Image classification data set "LeafData" (Mounika-Kola/Plant_Disease_App on GitHub). Class labels (2): leaf, non-leaf.

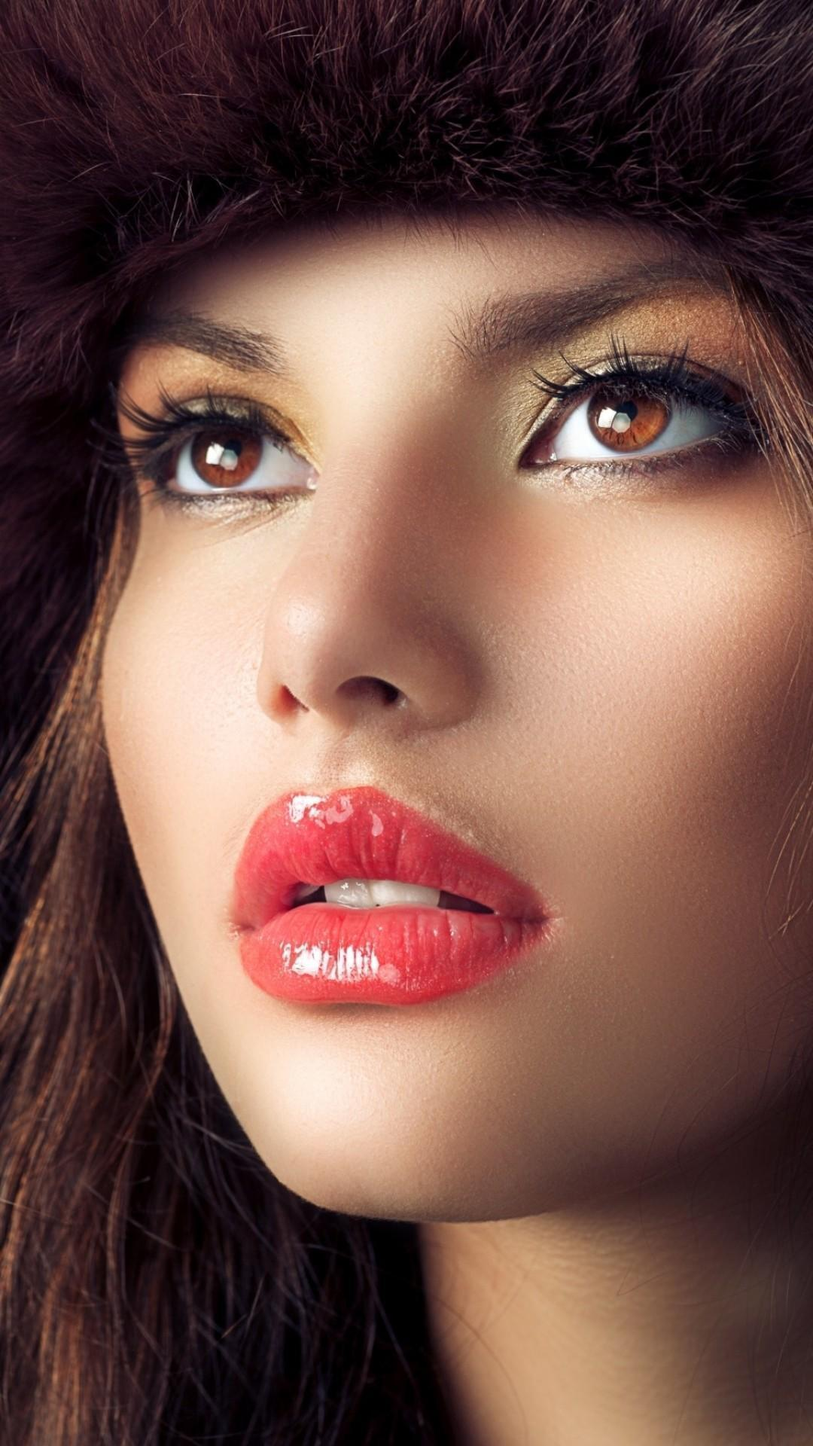
Label: non-leaf

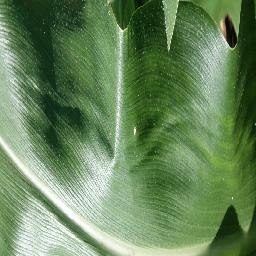
Label: leaf

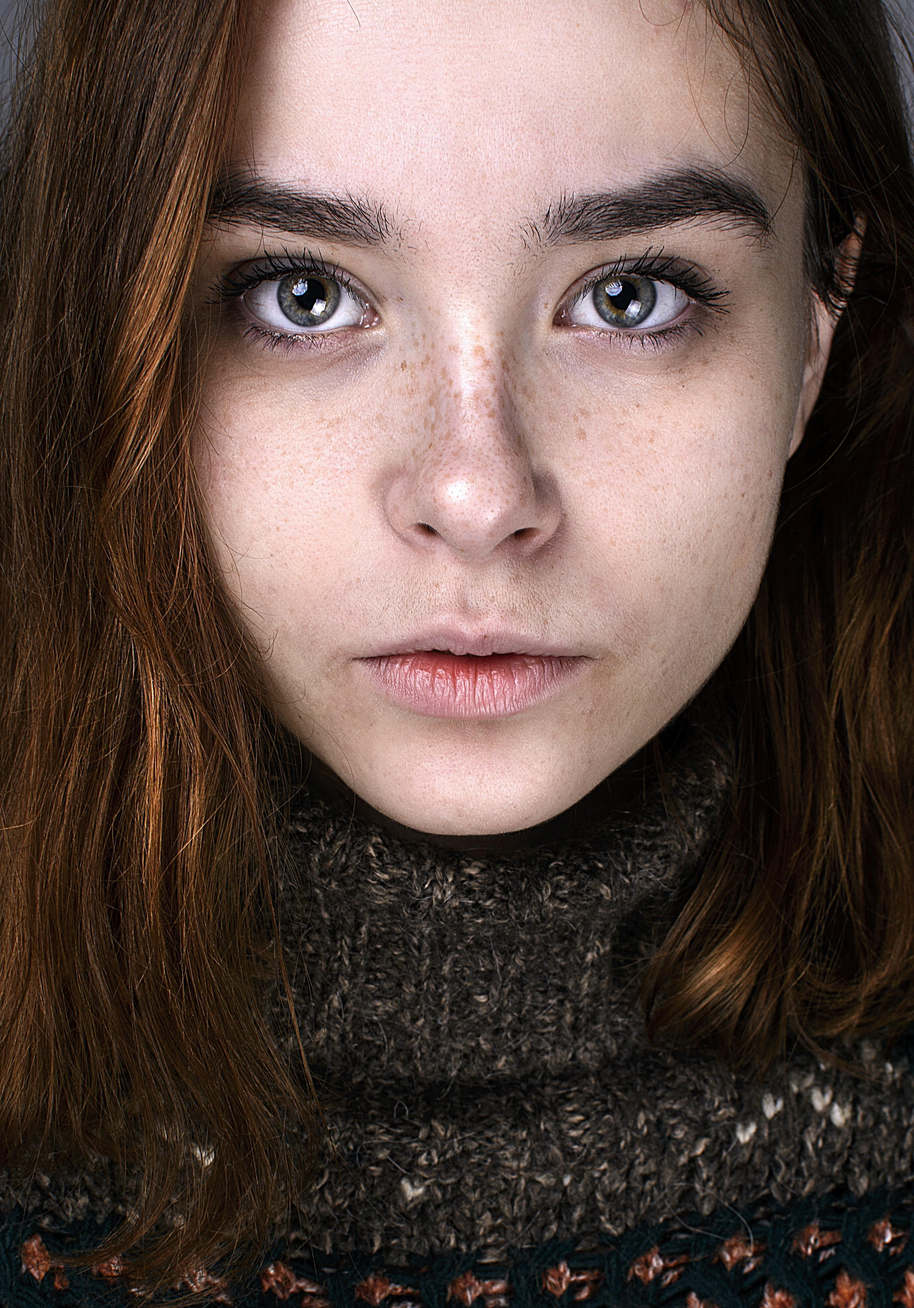
Label: non-leaf

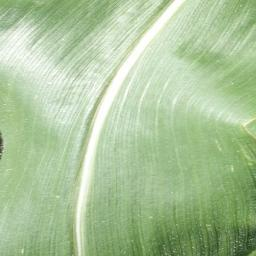
Label: leaf

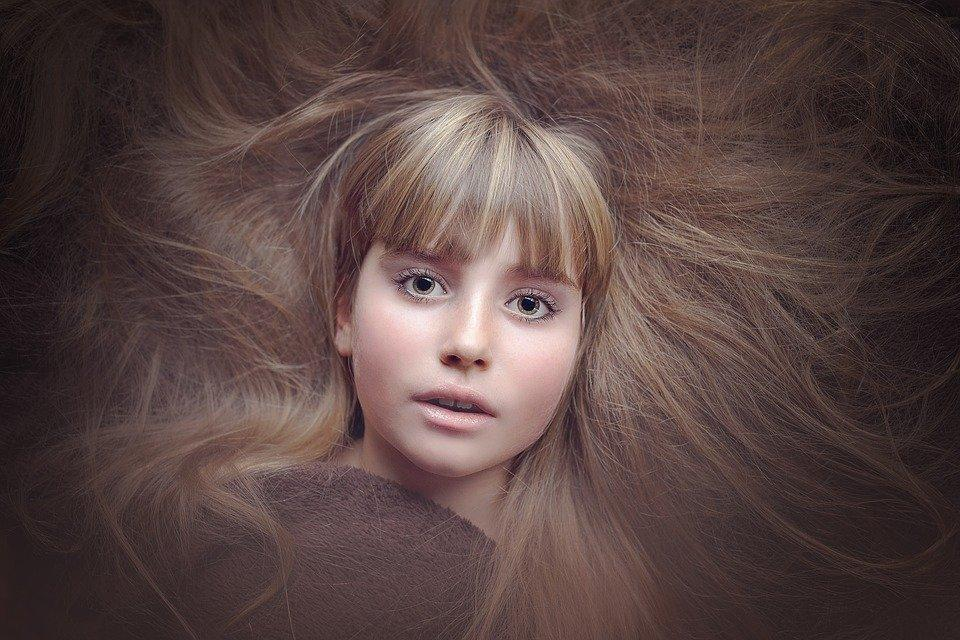
Label: non-leaf

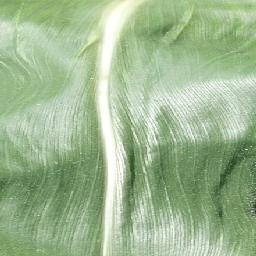
Label: leaf
